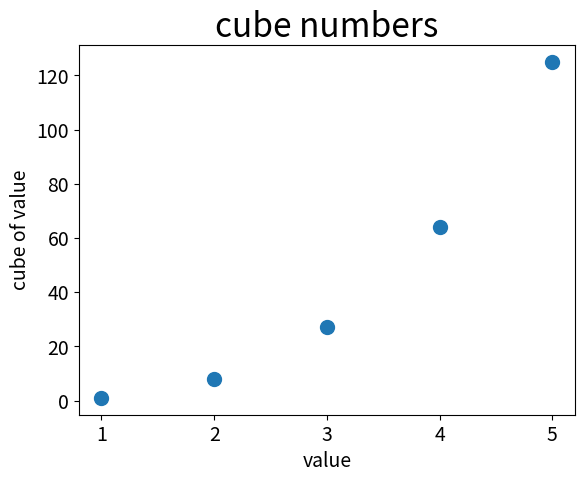

Here is the Python script that generated this plot:
# -*- coding: utf-8 -*-
"""
Created on Sat Apr 14 15:34:56 2018

@author: Administrator
"""

import matplotlib.pyplot as plt

#要绘制一系列的点，可向scatter()转递两个分别包含x值和y值的列表
x_values = [1, 2, 3, 4, 5]
y_values = [1, 8, 27, 64, 125]   
plt.scatter(x_values, y_values, s=100)    

plt.title('cube numbers', fontsize=24)
plt.xlabel('value', fontsize=14)
plt.ylabel('cube of value', fontsize=14)

plt.tick_params(axis='both', which='major', labelsize=14)
plt.show()